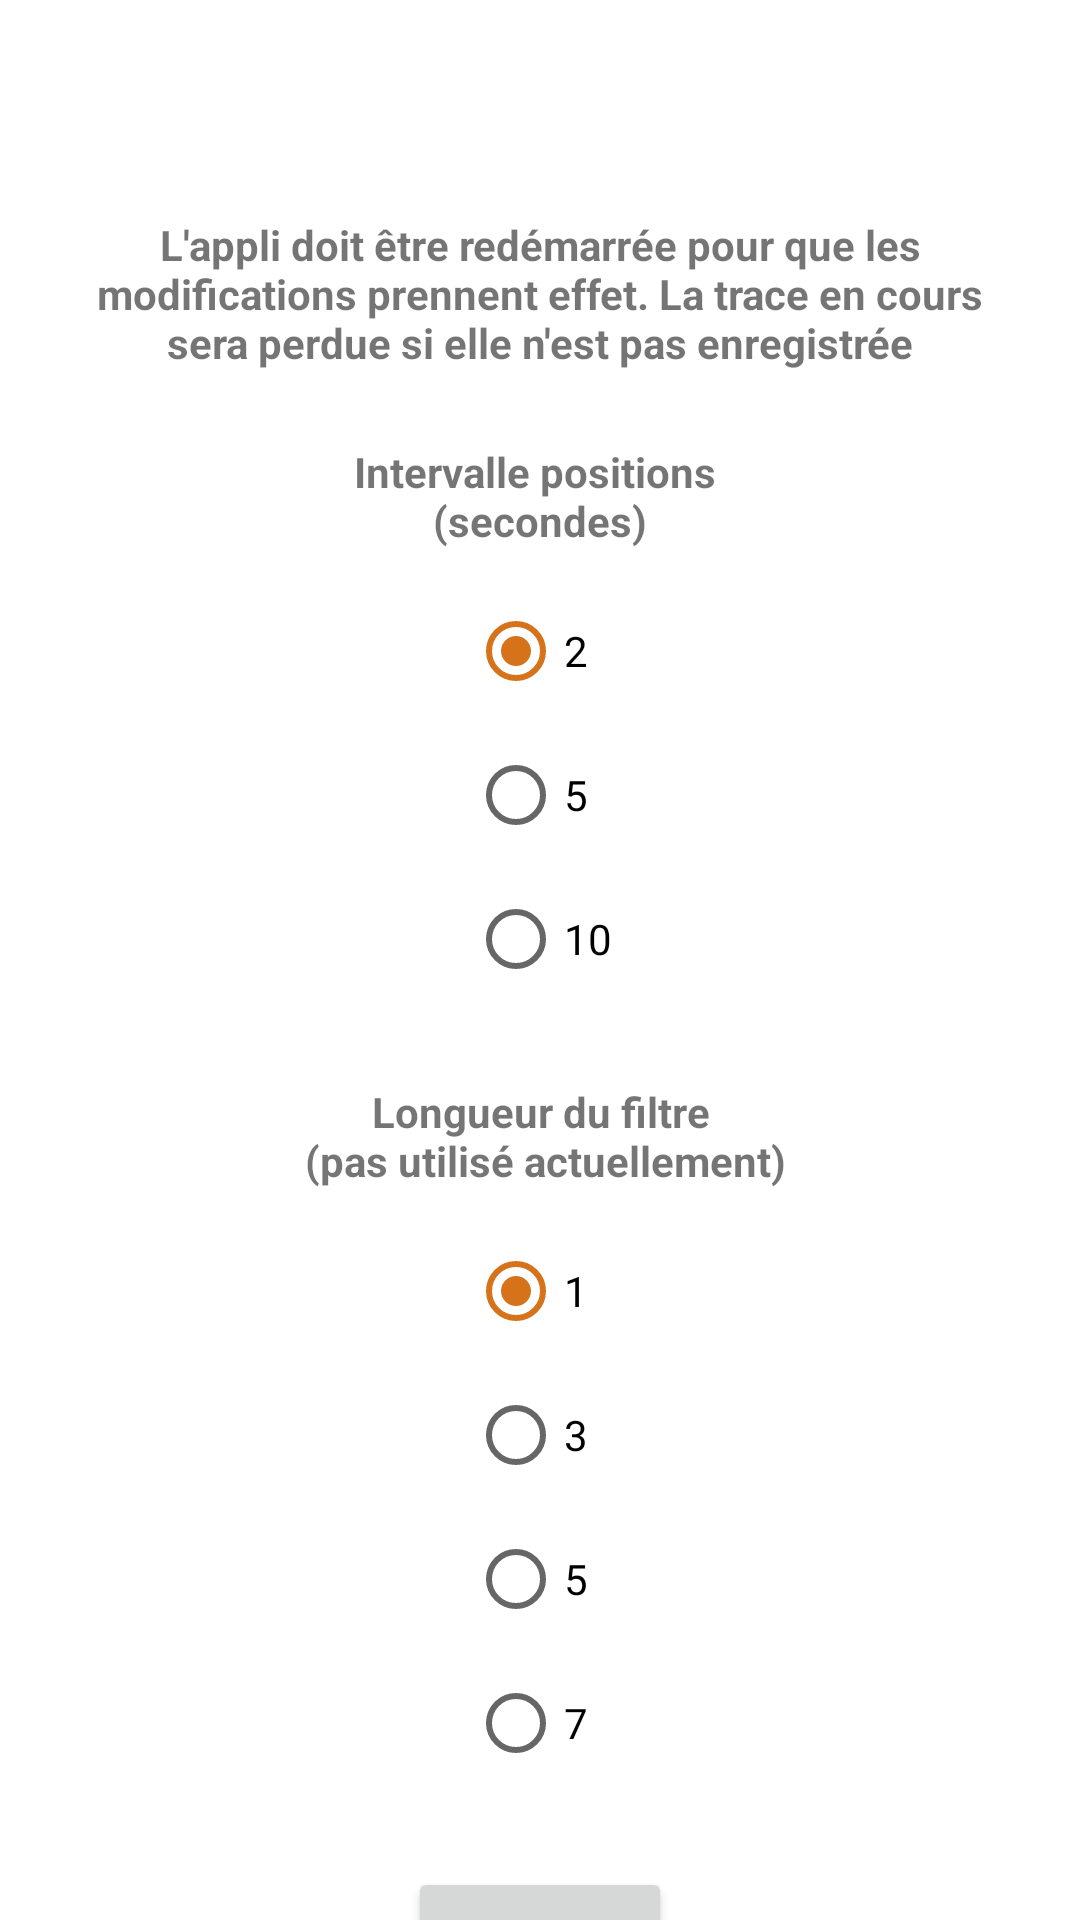

This screen was rendered from an Android layout file. Write that file and the resources it references.
<!-- AndroidManifest.xml: application theme Theme.MesChemins -->
<!-- res/layout/content_kparameters.xml -->
<?xml version="1.0" encoding="utf-8"?>
<androidx.core.widget.NestedScrollView
    xmlns:android="http://schemas.android.com/apk/res/android"
    xmlns:app="http://schemas.android.com/apk/res-auto"
    android:layout_width="match_parent"
    android:layout_height="match_parent">

    <androidx.constraintlayout.widget.ConstraintLayout
        xmlns:tools="http://schemas.android.com/tools"
        android:layout_width="match_parent"
        android:layout_height="match_parent"
        app:layout_behavior="@string/appbar_scrolling_view_behavior"
        tools:context=".ChoixApplis"
        tools:showIn="@layout/activity_kparameters">

        <TextView
            android:id="@+id/titleprefs"
            android:layout_width="match_parent"
            android:layout_height="wrap_content"
            android:layout_marginTop="72dp"
            android:layout_marginHorizontal="20dp"
            android:gravity="center_horizontal"
            android:text="@string/title_prefs"
            android:textStyle="bold"
            app:layout_constraintEnd_toEndOf="parent"
            app:layout_constraintStart_toStartOf="parent"
            app:layout_constraintTop_toTopOf="parent" />

        <TextView
            android:id="@+id/choixfrequ"
            android:layout_width="match_parent"
            android:layout_height="wrap_content"
            android:layout_marginTop="24dp"
            android:gravity="center_horizontal"
            android:text="@string/pref_interval"
            android:textStyle="bold"
            app:layout_constraintEnd_toEndOf="parent"
            app:layout_constraintStart_toStartOf="parent"
            app:layout_constraintTop_toBottomOf="@id/titleprefs" />

        <RadioGroup
            android:id="@+id/groupfreq"
            android:layout_width="wrap_content"
            android:layout_height="wrap_content"
            android:checkedButton="@+id/deux"
            android:orientation="vertical"
            android:layout_marginTop="10dp"
            app:layout_constraintEnd_toEndOf="parent"
            app:layout_constraintStart_toStartOf="parent"
            app:layout_constraintTop_toBottomOf="@id/choixfrequ" >
            <RadioButton
                android:id="@+id/deux"
                android:layout_width="wrap_content"
                android:layout_height="wrap_content"
                android:text="2"
                />
            <RadioButton
                android:id="@+id/cinq"
                android:layout_width="wrap_content"
                android:layout_height="wrap_content"
                android:text="5"
                />
            <RadioButton
                android:id="@+id/dix"
                android:layout_width="wrap_content"
                android:layout_height="wrap_content"
                android:text="10"
                />
        </RadioGroup>

        <TextView
            android:id="@+id/choixfiltre"
            android:layout_width="match_parent"
            android:layout_height="wrap_content"
            android:layout_marginTop="24dp"
            android:gravity="center_horizontal"
            android:text="@string/pref_filtre"
            android:textStyle="bold"
            app:layout_constraintEnd_toEndOf="parent"
            app:layout_constraintStart_toStartOf="parent"
            app:layout_constraintTop_toBottomOf="@id/groupfreq" />

        <RadioGroup
            android:id="@+id/groupfiltre"
            android:layout_width="wrap_content"
            android:layout_height="wrap_content"
            android:checkedButton="@+id/z1"
            android:orientation="vertical"
            android:layout_marginTop="10dp"
            app:layout_constraintEnd_toEndOf="parent"
            app:layout_constraintStart_toStartOf="parent"
            app:layout_constraintTop_toBottomOf="@id/choixfiltre" >
            <RadioButton
                android:id="@+id/z1"
                android:layout_width="wrap_content"
                android:layout_height="wrap_content"
                android:text="1"
                />
            <RadioButton
                android:id="@+id/z3"
                android:layout_width="wrap_content"
                android:layout_height="wrap_content"
                android:text="3"
                />
            <RadioButton
                android:id="@+id/z5"
                android:layout_width="wrap_content"
                android:layout_height="wrap_content"
                android:text="5"
                />
            <RadioButton
                android:id="@+id/z7"
                android:layout_width="wrap_content"
                android:layout_height="wrap_content"
                android:text="7"
                />
        </RadioGroup>

        <Button
            android:id="@+id/buttonfin"
            android:layout_width="wrap_content"
            android:layout_height="wrap_content"
            android:layout_marginTop="24dp"
            android:layout_marginStart="32dp"
            android:layout_marginEnd="32dp"
            android:text="OK"
            app:layout_constraintEnd_toEndOf="parent"
            app:layout_constraintStart_toStartOf="parent"
            app:layout_constraintTop_toBottomOf="@+id/groupfiltre" />

    </androidx.constraintlayout.widget.ConstraintLayout>

</androidx.core.widget.NestedScrollView>
<!-- res/layout/activity_kparameters.xml (included above) -->
<?xml version="1.0" encoding="utf-8"?>
<androidx.coordinatorlayout.widget.CoordinatorLayout xmlns:android="http://schemas.android.com/apk/res/android"
    xmlns:app="http://schemas.android.com/apk/res-auto"
    xmlns:tools="http://schemas.android.com/tools"
    android:layout_width="match_parent"
    android:layout_height="match_parent"
    tools:context=".KParameters">

    <com.google.android.material.appbar.AppBarLayout
        android:layout_width="match_parent"
        android:layout_height="wrap_content"
        android:theme="@style/Theme.MesChemins.AppBarOverlay">

        <androidx.appcompat.widget.Toolbar
            android:id="@+id/toolbar"
            android:layout_width="match_parent"
            android:layout_height="?attr/actionBarSize"
            android:background="?attr/colorPrimary"
            app:popupTheme="@style/Theme.MesChemins.PopupOverlay" />

    </com.google.android.material.appbar.AppBarLayout>

    <include android:id="@+id/included"
    layout="@layout/content_kparameters" />

</androidx.coordinatorlayout.widget.CoordinatorLayout>
<!-- resources referenced by this layout -->
<resources>
  <string name="pref_filtre">Longueur du filtre\n (pas utilisé actuellement) </string>
  <string name="pref_interval">Intervalle positions \n(secondes)</string>
  <string name="title_prefs">L\'appli doit être redémarrée pour que
      les modifications prennent effet. La trace en cours sera perdue si elle n\'est pas enregistrée</string>
  <style name="Theme.MesChemins.AppBarOverlay" parent="ThemeOverlay.AppCompat.Dark.ActionBar" />
  <style name="Theme.MesChemins.PopupOverlay" parent="ThemeOverlay.AppCompat.Light" />
  <style name="Theme.MesChemins" parent="Theme.MaterialComponents.DayNight.DarkActionBar">
          
          <item name="colorPrimary">@color/bleu_clair</item>
          <item name="colorPrimaryVariant">@color/bleu_fonce</item>
          <item name="colorOnPrimary">@color/white</item>
          
          <item name="colorSecondary">@color/marron_bouton</item>
          <item name="colorSecondaryVariant">@color/marron_fonce</item>
          <item name="colorOnSecondary">@color/white</item>
          
          <item name="android:statusBarColor" tools:targetApi="l">?attr/colorPrimaryVariant</item>
          
          <item name="materialButtonStyle">@style/MyApp.Button</item>
      </style>
  <color name="bleu_clair">#1d63e3</color>
  <color name="bleu_fonce">#1653c1</color>
  <color name="white">#FFFFFFFF</color>
  <color name="marron_bouton">#D6721A</color>
  <color name="marron_fonce">#a85812</color>
  <style name="MyApp.Button" parent="@style/Widget.MaterialComponents.Button">
          <item name="shapeAppearanceOverlay">@style/ShapeAppearanceOverlay.MyApp.MaterialButton
          </item>
      </style>
  <style name="ShapeAppearanceOverlay.MyApp.MaterialButton" parent="">
          <item name="cornerFamily">rounded</item>
          <item name="cornerSize">20dp</item>
      </style>
</resources>
